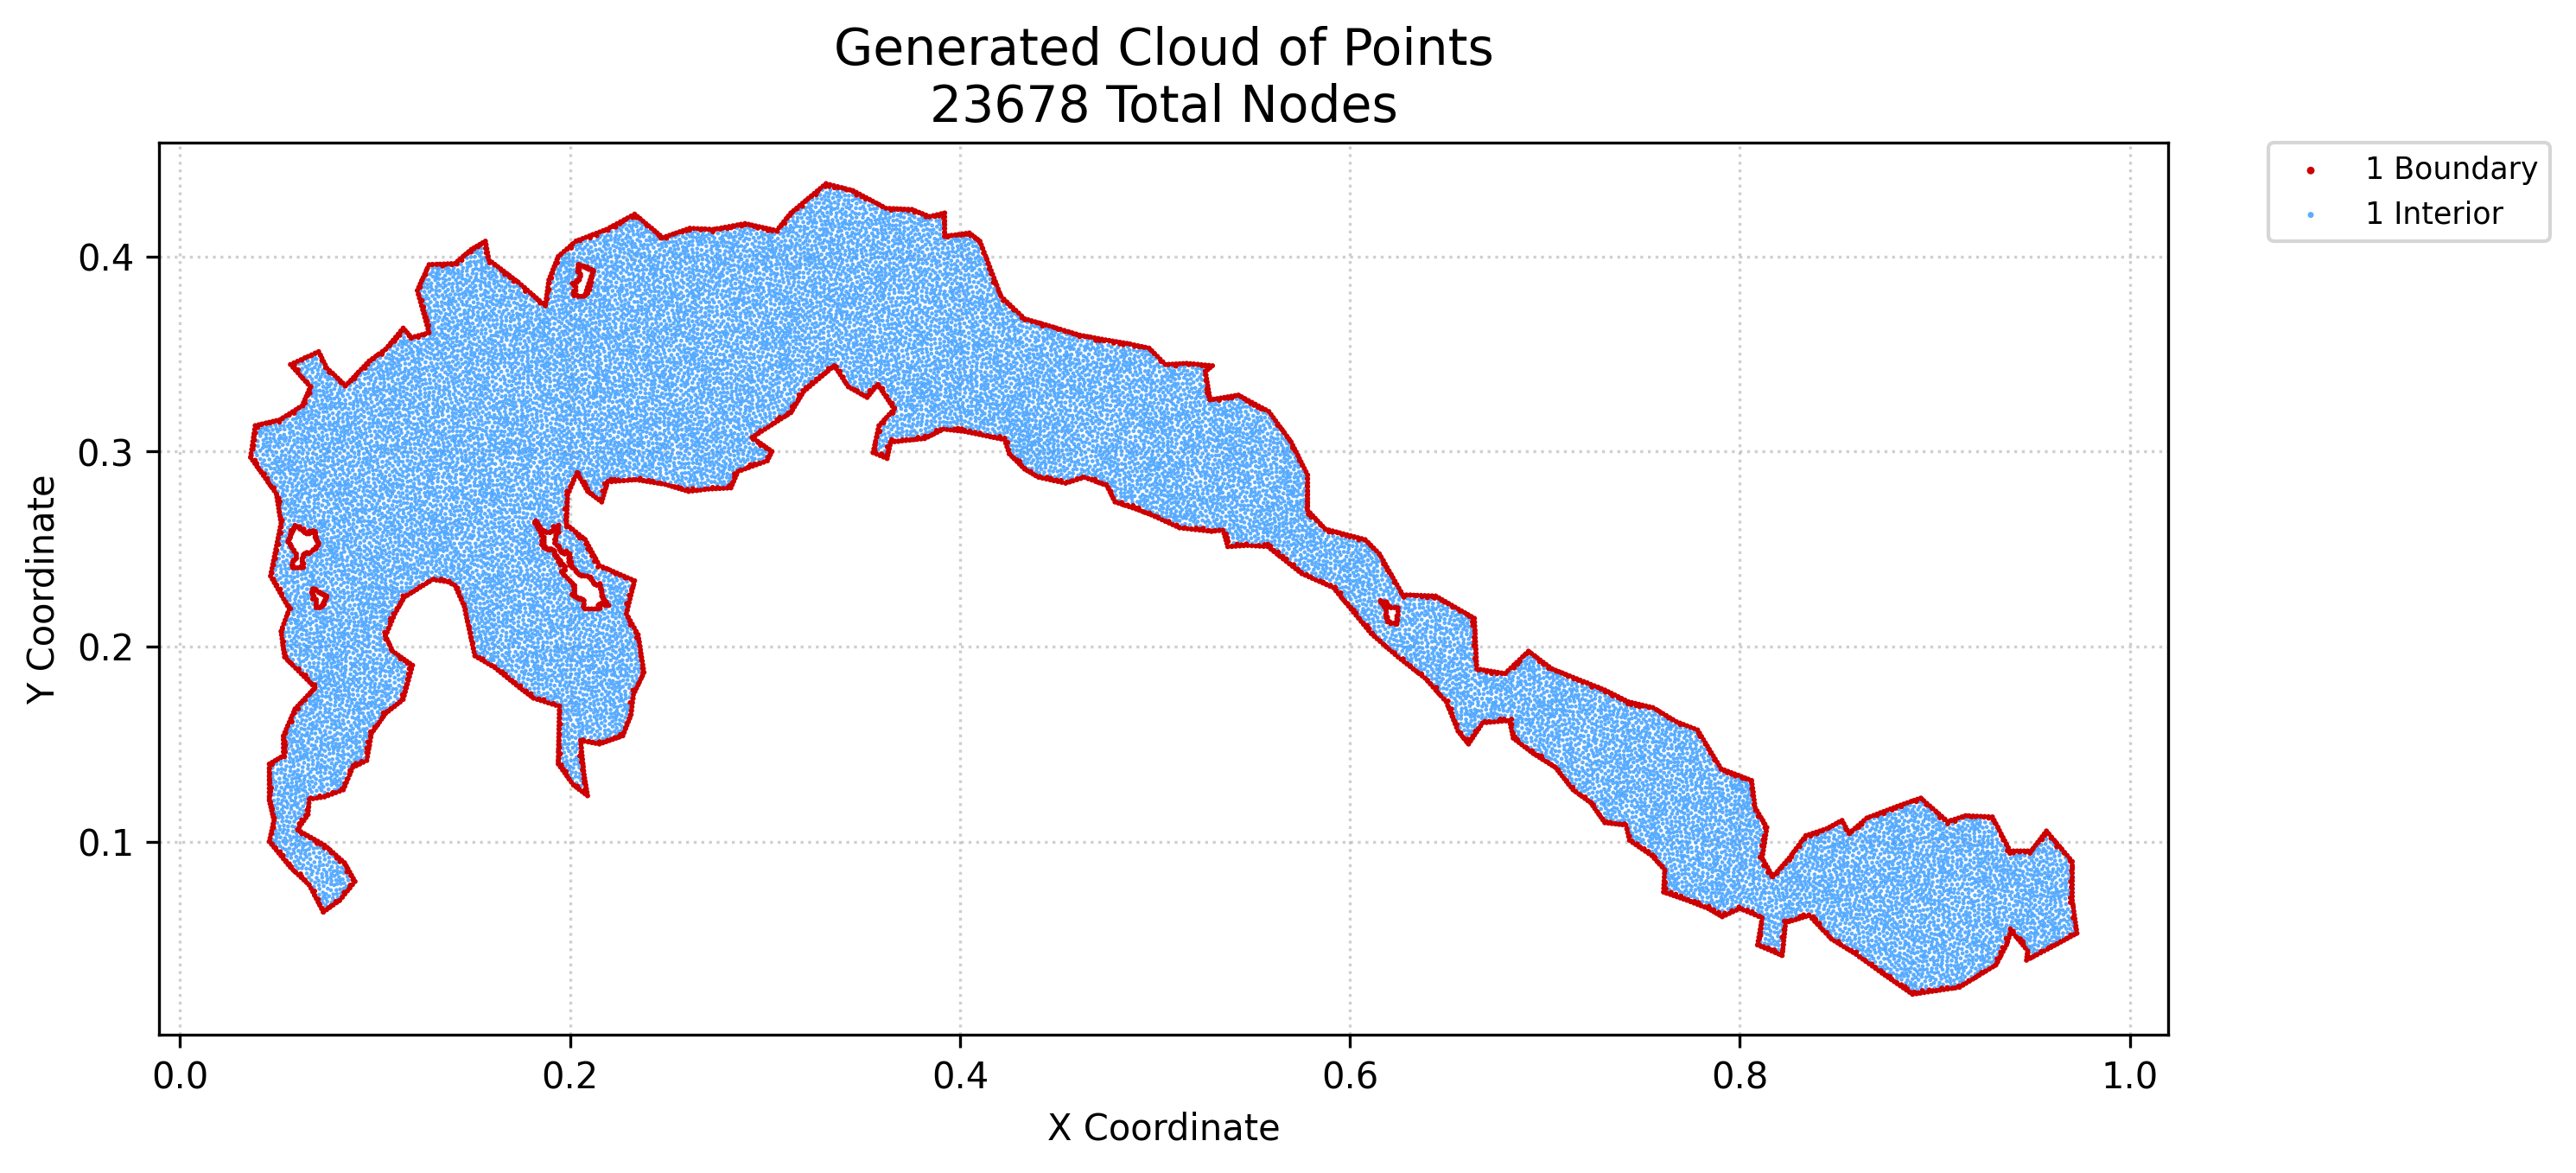

Data behind this chart, as committed beside it:
x, y, region, classification
0.03614, 0.297, 1, boundary
0.03645, 0.299, 1, boundary
0.03675, 0.3011, 1, boundary
0.03705, 0.3031, 1, boundary
0.03725, 0.2954, 1, boundary
0.03735, 0.3051, 1, boundary
0.03765, 0.3072, 1, boundary
0.03795, 0.3092, 1, boundary
0.03825, 0.3112, 1, boundary
0.03835, 0.2939, 1, boundary
0.03855, 0.3133, 1, boundary
0.03946, 0.2923, 1, boundary
0.04036, 0.3137, 1, boundary
0.04056, 0.2908, 1, boundary
0.04167, 0.2892, 1, boundary
0.04217, 0.3141, 1, boundary
0.04277, 0.2877, 1, boundary
0.04388, 0.2861, 1, boundary
0.04398, 0.3145, 1, boundary
0.04498, 0.2845, 1, boundary
0.04578, 0.1, 1, boundary
0.04578, 0.1211, 1, boundary
0.04578, 0.1232, 1, boundary
0.04578, 0.1252, 1, boundary
0.04578, 0.1273, 1, boundary
0.04578, 0.1294, 1, boundary
0.04578, 0.1315, 1, boundary
0.04578, 0.1335, 1, boundary
0.04578, 0.1356, 1, boundary
0.04578, 0.1377, 1, boundary
0.04578, 0.1398, 1, boundary
0.04578, 0.315, 1, boundary
0.04618, 0.1018, 1, boundary
0.04618, 0.1194, 1, boundary
0.04608, 0.283, 1, boundary
0.04639, 0.2361, 1, boundary
0.04659, 0.1036, 1, boundary
0.04659, 0.1177, 1, boundary
0.04679, 0.2382, 1, boundary
0.04699, 0.09853, 1, boundary
0.04699, 0.1054, 1, boundary
0.04699, 0.116, 1, boundary
0.04723, 0.1406, 1, boundary
0.04719, 0.2402, 1, boundary
0.04719, 0.2814, 1, boundary
0.04739, 0.1072, 1, boundary
0.04739, 0.1143, 1, boundary
0.04735, 0.2345, 1, boundary
0.04759, 0.2422, 1, boundary
0.04759, 0.3154, 1, boundary
0.04779, 0.109, 1, boundary
0.04779, 0.1126, 1, boundary
0.04797, 0.2441, 1, boundary
0.04819, 0.09705, 1, boundary
0.04819, 0.1108, 1, boundary
0.04831, 0.2328, 1, boundary
0.04829, 0.2799, 1, boundary
0.04836, 0.246, 1, boundary
0.04867, 0.1414, 1, boundary
0.04874, 0.2479, 1, boundary
... 23,618 more rows
